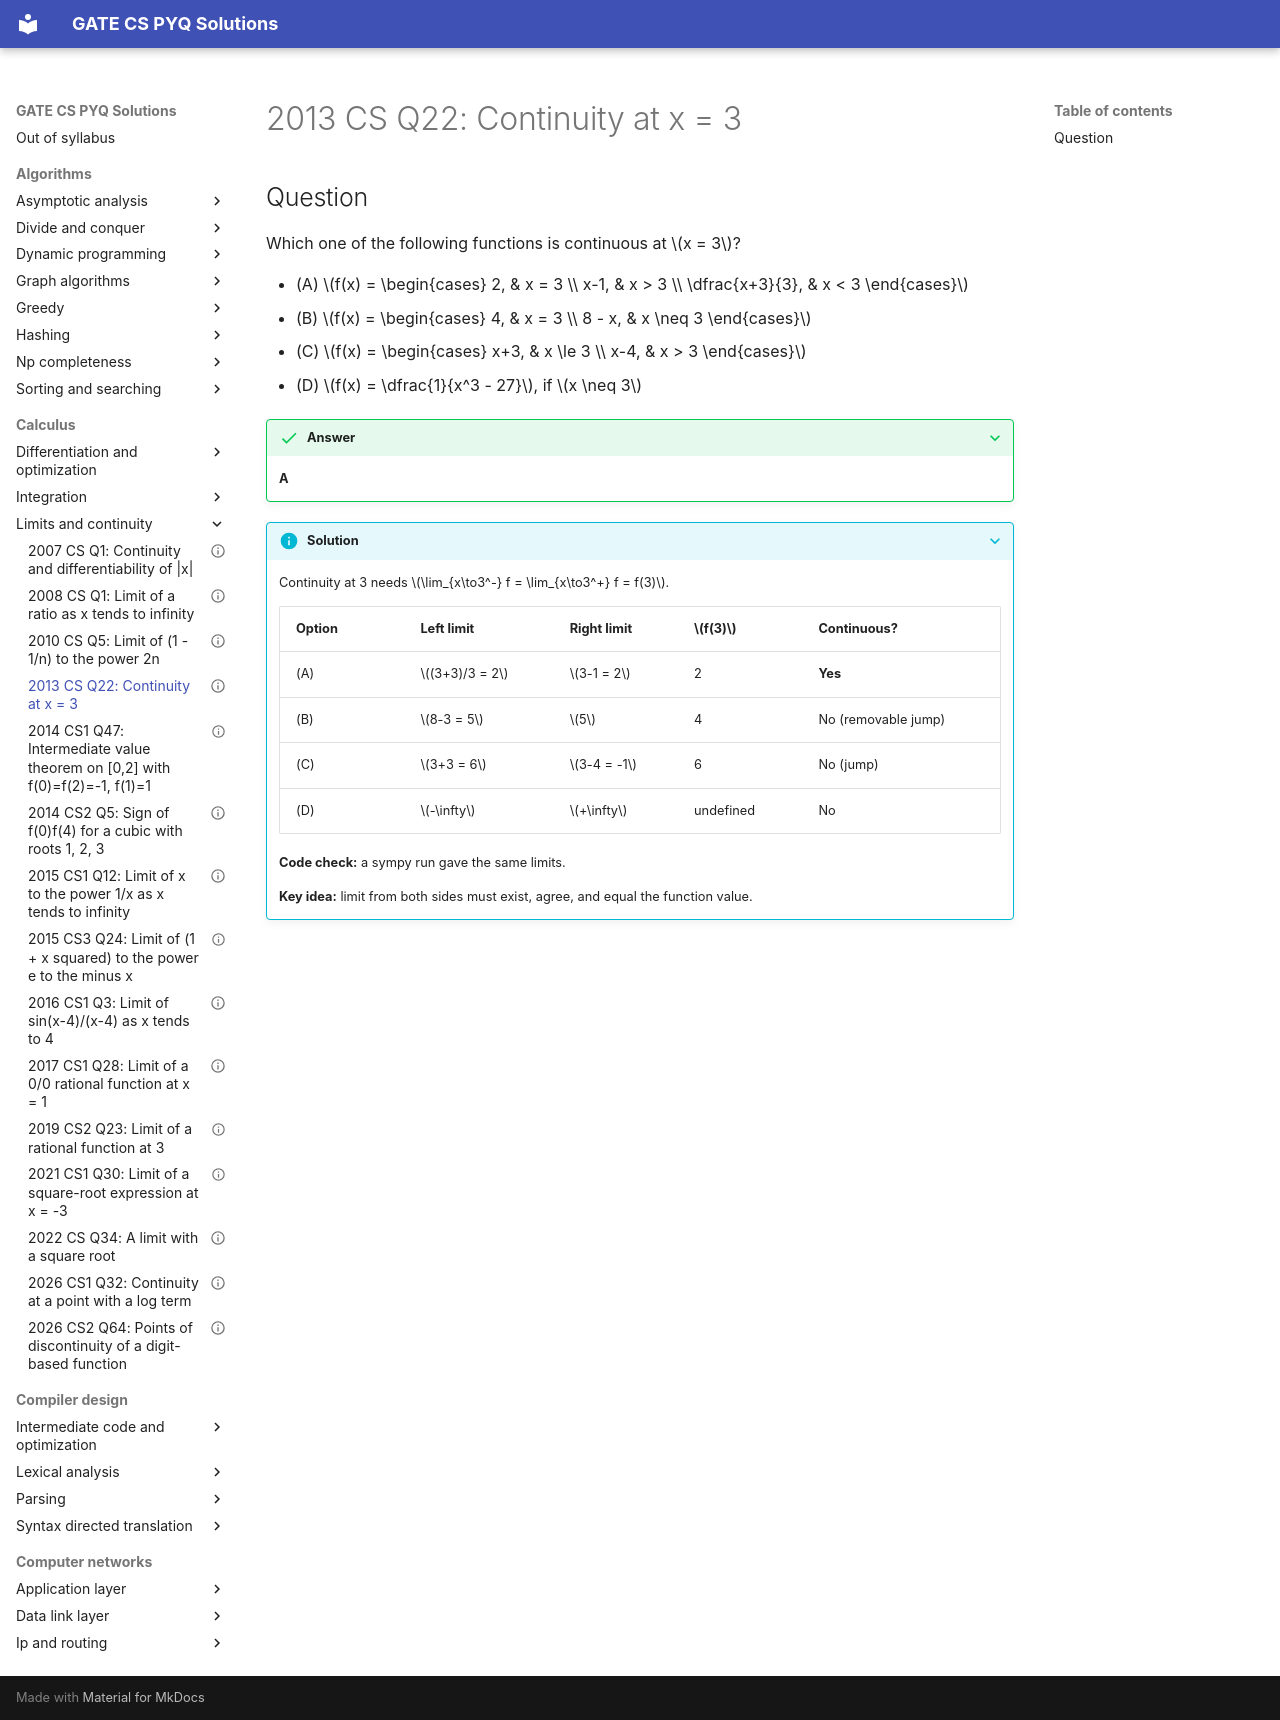

repository: saheenusman/GATE-PYQs · page: calculus/limits-and-continuity/2013-set1-q22/index.html · generator: mkdocs

---
title: "2013 CS Q22: Continuity at x = 3"
year: 2013
set: 1
paper: CS
q_no: 22
subject: calculus
topic: limits-and-continuity
also: []
marks: 1
type: MCQ
official_answer: "A"
status: verified
---

# 2013 CS Q22: Continuity at x = 3

## Question

Which one of the following functions is continuous at $x = 3$?

- (A) $f(x) = \begin{cases} 2, & x = 3 \\ x-1, & x > 3 \\ \dfrac{x+3}{3}, & x < 3 \end{cases}$
- (B) $f(x) = \begin{cases} 4, & x = 3 \\ 8 - x, & x \neq 3 \end{cases}$
- (C) $f(x) = \begin{cases} x+3, & x \le 3 \\ x-4, & x > 3 \end{cases}$
- (D) $f(x) = \dfrac{1}{x^3 - 27}$, if $x \neq 3$

<details class="success" markdown="1">
<summary>Answer</summary>

**A**

</details>

<details class="info" markdown="1">
<summary>Solution</summary>

Continuity at 3 needs $\lim_{x\to3^-} f = \lim_{x\to3^+} f = f(3)$.

| Option | Left limit | Right limit | $f(3)$ | Continuous? |
|---|---|---|---|---|
| (A) | $(3+3)/3 = 2$ | $3-1 = 2$ | 2 | **Yes** |
| (B) | $8-3 = 5$ | $5$ | 4 | No (removable jump) |
| (C) | $3+3 = 6$ | $3-4 = -1$ | 6 | No (jump) |
| (D) | $-\infty$ | $+\infty$ | undefined | No |

**Code check:** a sympy run gave the same limits.

**Key idea:** limit from both sides must exist, agree, and equal the function value.

</details>
